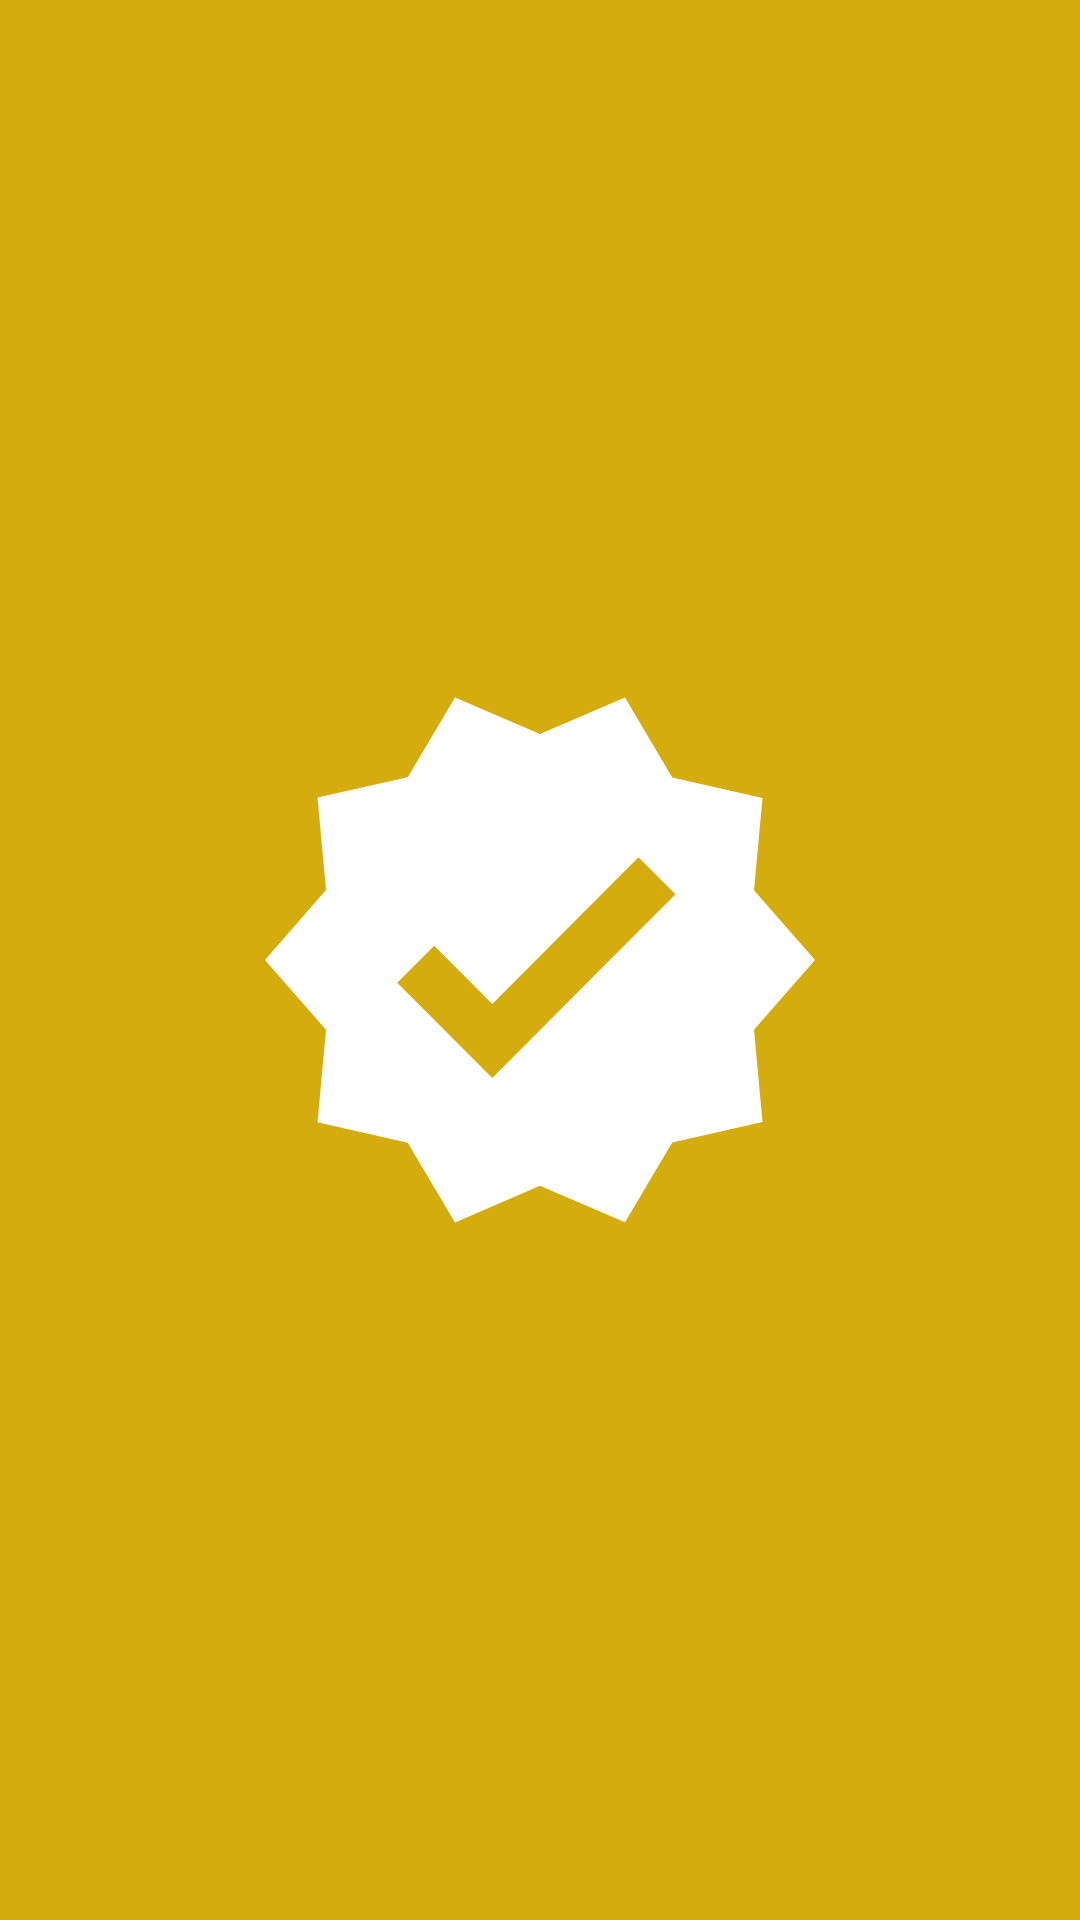

Write the Android layout XML for this screen, with the resource values it uses.
<!-- AndroidManifest.xml: application theme Theme.ToDoApplication -->
<!-- res/layout/activity_splash.xml -->
<?xml version="1.0" encoding="utf-8"?>
<RelativeLayout xmlns:android="http://schemas.android.com/apk/res/android"
    android:layout_height="match_parent"
    android:layout_width="match_parent"
    android:background="#D4AC0D">

    <ImageView
        android:layout_width="200dp"
        android:layout_height="200dp"
        android:layout_centerInParent="true"
        android:src="@drawable/ic_baseline_verified_24"/>
</RelativeLayout>
<!-- resources referenced by this layout -->
<resources>
  <!-- drawable ic_baseline_verified_24 (drawable) -->
  <vector android:height="200dp" android:tint="#FFFFFF"
      android:viewportHeight="24" android:viewportWidth="24"
      android:width="200dp" xmlns:android="http://schemas.android.com/apk/res/android">
      <path android:fillColor="@android:color/white" android:pathData="M23,12l-2.44,-2.79l0.34,-3.69l-3.61,-0.82L15.4,1.5L12,2.96L8.6,1.5L6.71,4.69L3.1,5.5L3.44,9.2L1,12l2.44,2.79l-0.34,3.7l3.61,0.82L8.6,22.5l3.4,-1.47l3.4,1.46l1.89,-3.19l3.61,-0.82l-0.34,-3.69L23,12zM10.09,16.72l-3.8,-3.81l1.48,-1.48l2.32,2.33l5.85,-5.87l1.48,1.48L10.09,16.72z"/>
  </vector>
</resources>
